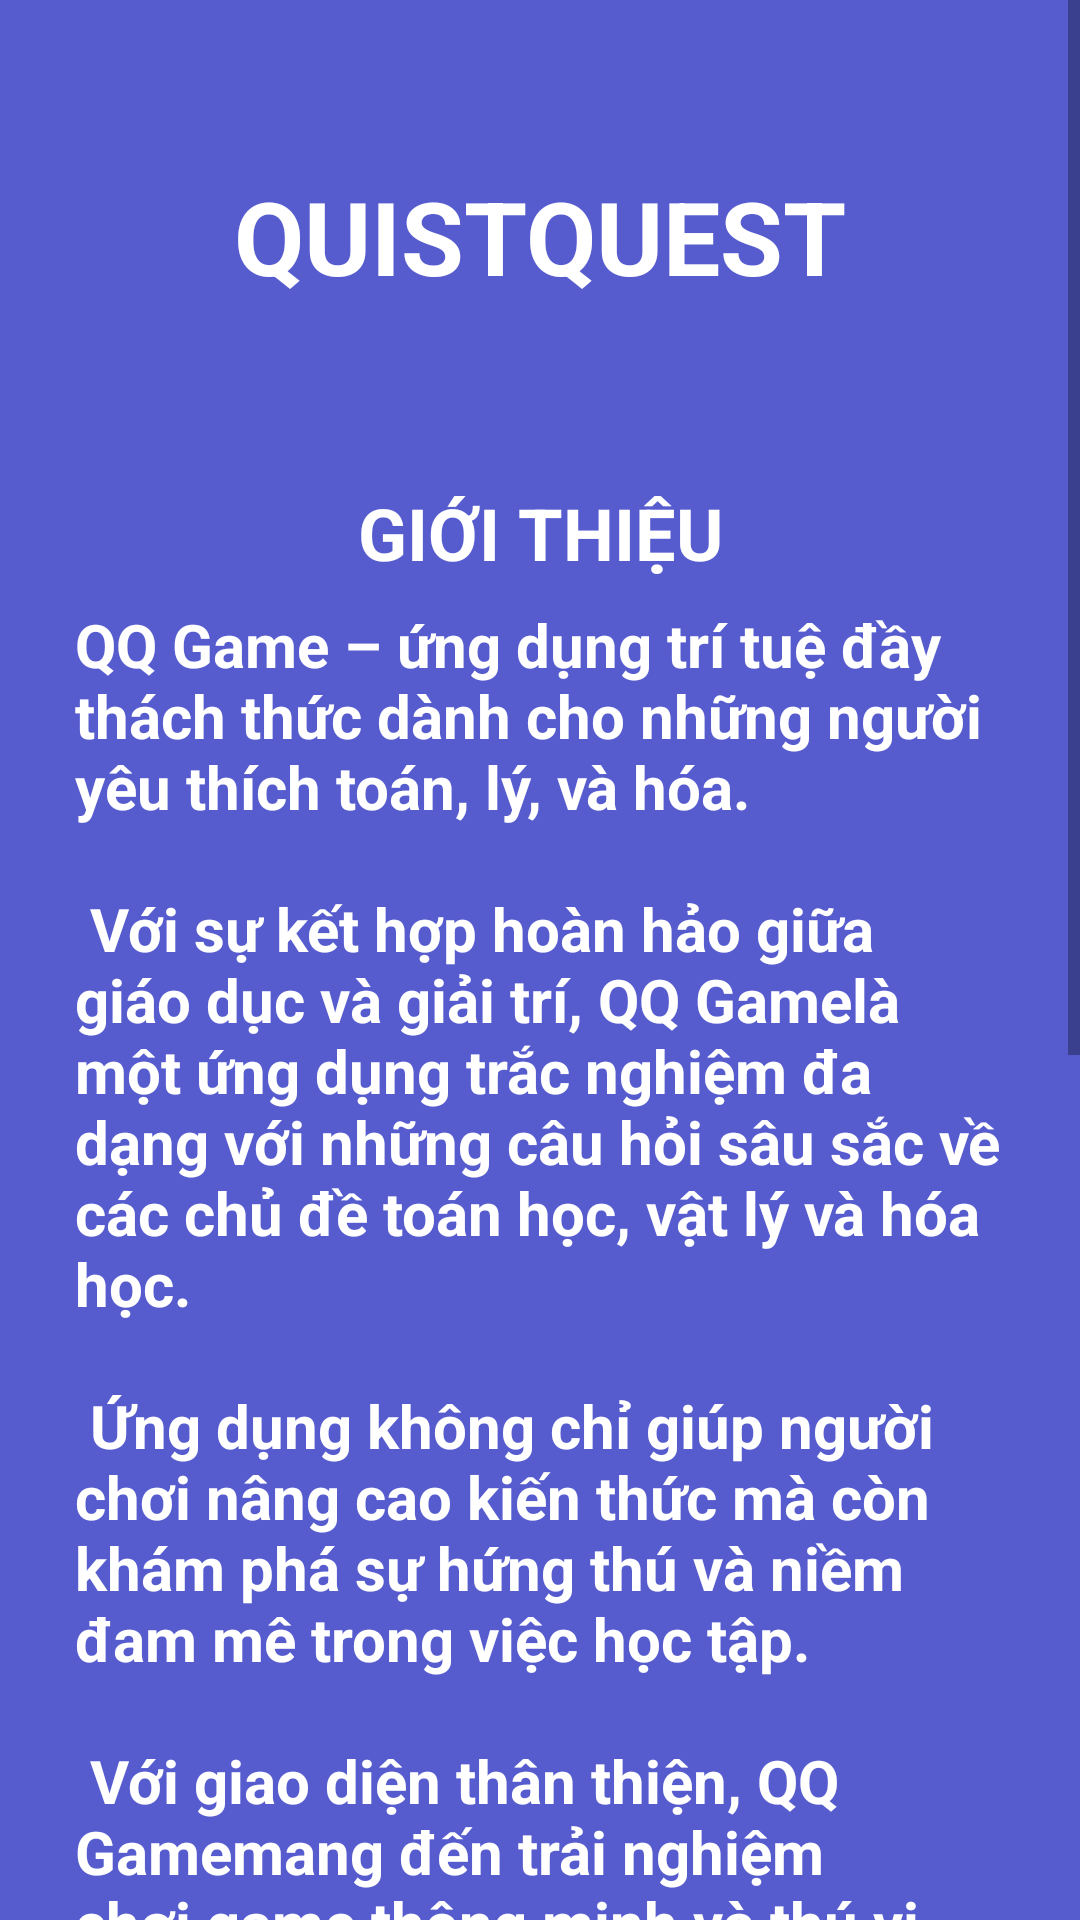

Android layout source for this screen:
<!-- AndroidManifest.xml: application theme Theme.Quizz2 -->
<!-- res/layout/activity_main.xml -->
<?xml version="1.0" encoding="utf-8"?>
<ScrollView
    xmlns:android="http://schemas.android.com/apk/res/android"
    xmlns:app="http://schemas.android.com/apk/res-auto"
    xmlns:tools="http://schemas.android.com/tools"
    android:layout_width="match_parent"
    android:layout_height="wrap_content"
    android:background="#565cce"
    android:fillViewport="true">

    <androidx.constraintlayout.widget.ConstraintLayout
        android:layout_width="match_parent"
        android:layout_height="wrap_content"
        tools:context=".MainActivity">

        <TextView
            android:id="@+id/textView"
            android:layout_width="wrap_content"
            android:layout_height="wrap_content"
            android:text="QUISTQUEST"
            android:textAppearance="@style/TextAppearance.AppCompat.Large"
            android:textColor="#FFFFFF"
            android:textSize="34sp"
            android:textStyle="bold"
            app:layout_constraintBottom_toBottomOf="parent"
            app:layout_constraintEnd_toEndOf="parent"
            app:layout_constraintHorizontal_bias="0.5"
            app:layout_constraintStart_toStartOf="parent"
            app:layout_constraintTop_toTopOf="parent"
            app:layout_constraintVertical_bias="0.05" />

        <TextView
            android:id="@+id/textView2"
            android:layout_width="match_parent"
            android:layout_height="wrap_content"
            android:layout_marginStart="25sp"
            android:layout_marginTop="100sp"
            android:layout_marginEnd="25sp"
            android:text="@string/intro_text"
            android:textColor="#FFFFFF"

            android:textSize="20sp"
            android:textStyle="bold"
            app:layout_constraintEnd_toEndOf="parent"
            app:layout_constraintStart_toStartOf="parent"
            app:layout_constraintTop_toBottomOf="@+id/textView" />

        <TextView
            android:id="@+id/textView3"
            android:layout_width="wrap_content"
            android:layout_height="wrap_content"
            android:layout_marginTop="60sp"
            android:text="GIỚI THIỆU"
            android:textColor="#ffffff"
            android:textColorHighlight="#673AB7"
            android:textSize="24sp"
            android:textStyle="bold"
            app:layout_constraintEnd_toEndOf="@+id/textView"
            app:layout_constraintStart_toStartOf="@+id/textView"
            app:layout_constraintTop_toBottomOf="@+id/textView" />

        <Button
            android:id="@+id/startButton"
            android:layout_width="wrap_content"
            android:layout_height="wrap_content"
            android:layout_marginTop="30sp"
            android:layout_marginBottom="30sp"

            android:background="@color/white"
            android:text="Start"
            android:textColor="@color/background"
            app:layout_constraintBottom_toBottomOf="parent"
            app:layout_constraintEnd_toEndOf="@+id/textView2"
            app:layout_constraintStart_toStartOf="@+id/textView2"
            app:layout_constraintTop_toBottomOf="@+id/textView2" />
    </androidx.constraintlayout.widget.ConstraintLayout>
</ScrollView>
<!-- resources referenced by this layout -->
<resources>
  <color name="background">#565cce</color>
  <color name="white">#FFFFFFFF</color>
  <string name="intro_text">
      QQ Game – ứng dụng trí tuệ đầy thách thức dành cho những người yêu thích toán, lý, và hóa.\n
          \n
      Với sự kết hợp hoàn hảo giữa giáo dục và giải trí, "QQ Game" là một ứng dụng trắc nghiệm đa dạng với những câu hỏi sâu sắc về các chủ đề toán học, vật lý và hóa học.\n
          \n
      Ứng dụng không chỉ giúp người chơi nâng cao kiến thức mà còn khám phá sự hứng thú và niềm đam mê trong việc học tập.\n
          \n
      Với giao diện thân thiện, "QQ Game" mang đến trải nghiệm chơi game thông minh và thú vị, khuyến khích người chơi thử thách bản thân, cải thiện kỹ năng tư duy và giúp họ tự tin hơn khi đối mặt với các vấn đề khoa học phức tạp.\n
          \n
      Hãy cùng nhau khám phá sức hấp dẫn của tri thức với "QQ Game" và trải nghiệm niềm vui học tập qua từng câu hỏi đầy thách thức!\n
      \n
      Lối chơi : Game sẽ có các câu hỏi bao quanh các lĩnh vực toán , lý , hóa , sinh\n
      Bạn có thể trả lời câu hỏi ở 2 cấp độ dễ và khó\n
      Thành tích của bạn sẽ được lưu lại
  </string>
  <style name="Theme.Quizz2" parent="Base.Theme.Quizz2" />
  <style name="Base.Theme.Quizz2" parent="Theme.AppCompat.DayNight.NoActionBar">
          
          
      </style>
</resources>
